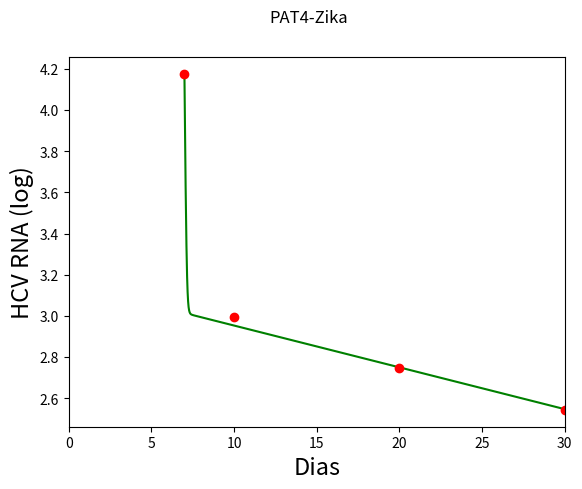

Write the Python code that produced this figure.
import matplotlib.pyplot as plt
import numpy as np

# define uma funcao feval que recebe o nome da equacao a ser avaliada como 
# string e retorna a funcao a ser avaliada
def feval(funcName, *args):
    return eval(funcName)(*args)


# define a resolucao numerica por runge-kutta de quarta ordem
def RK4thOrder(func, yinit, x_range, h):
    m = len(yinit)
    n = int((x_range[-1] - x_range[0])/h)
    
    x = x_range[0]
    y = yinit
    
    # Containers for solutions
    xsol = np.empty(0)
    xsol = np.append(xsol, x)

    ysol = np.empty(0)
    ysol = np.append(ysol, y)

    for i in range(n):
        k1 = feval(func, x, y)

        yp2 = y + k1*(h/2)

        k2 = feval(func, x+h/2, yp2)

        yp3 = y + k2*(h/2)

        k3 = feval(func, x+h/2, yp3)

        yp4 = y + k3*h

        k4 = feval(func, x+h, yp4)

        for j in range(m):
            y[j] = y[j] + (h/6)*(k1[j] + 2*k2[j] + 2*k3[j] + k4[j])

        x = x + h
        xsol = np.append(xsol, x)

        for r in range(len(y)):
            ysol = np.append(ysol, y[r])  

    return [xsol, ysol]

# define a funcao que contem as equacoes do sistema a ser avaliado
def dinamicaIntracelular(x, y):
    ## parametros do sistema de 3 equacoes descrito abaixo

    s       = 1.3*10**5
    beta    = 5*10**-8
    d       = 0.01
    delta   = 0.047
    epsilon = 0.996
    p       = 6
    c       = 20.3

    
    ## inicializa com zeros
    dy = np.zeros(3)
    
    ## equacoes: y[0] = T, y[1] = I, y[2] = V
    dy[0] = s - beta*y[2]*y[0] - d*y[0]
    dy[1] = beta*y[2]*y[0] - delta*y[1]
    dy[2] = (1 - epsilon)*p*y[1] - c*y[2]

    return dy

# passo
h = 0.01

# Dias simulados
x = np.array([0.0, 2.0])

xZika = np.array([7.0, 30.0])
# condicoes iniciais
T0  = 2.9168*10**6
I0 = 8.7186*10**5
V0  = 1.4436*10**4

yinit = np.array([T0,I0,V0], dtype='f')

# Chama o método de runge-kutta definido com a função e as condições iniciais

[ts, ys] = RK4thOrder('dinamicaIntracelular', yinit, xZika, h)

# Separa cada variável em um vetor

node = len(yinit)
ys1 = ys[0::node]
ys2 = ys[1::node]
ys3 = ys[2::node]

ys3 = np.log10(ys3)

plt.figure()

#plt.plot(ts, ys1, 'r')
#plt.plot(ts, ys2, 'b')
plt.plot(ts, ys3, 'g')
#plt.legend(["Target", "Infectada", "Virus"])
plt.xlim(0.0, xZika[1])
plt.xlabel("Dias", fontsize=17)
plt.ylabel("HCV RNA (log)", fontsize=17)

# Tempo Experimentos
t = [0, 0.083, 0.167, 0.25, 0.333, 0.5, 0.667, 1, 1.5, 2 ]
#t_exp = [0 0.083 0.167 0.25 0.333 0.5 0.667 1 1.5 2 3 6]

# --- for patient 8
PAT8 = [5.64, 5.31, 4.23, 3.36, 3.14, 2.86, 2.75, 2.50, 2.32, 1.56]
#PAT8_exp = [5.64 5.31 4.23 3.36 3.14 2.86 2.75 2.50 2.32 1.56 1.53 1.40]

# --- for patient 42
PAT42 = [5.65, 5.00, 3.98, 3.84, 2.94, 2.82, 2.87, 2.53, 2.31, 2.61];
#PAT42_exp = [5.65 5.00 3.98 3.84 2.94 2.82 2.87 2.53 2.31 2.61 2.29 2.18];

# --- for patient 68
PAT68 =  [7.15, 7.02, 6.19, 5.50, 4.96, 4.29, 4.11, 3.75, 3.68, 3.35];
#PAT68_exp =  [7.15 7.02 6.19 5.50 4.96 4.29 4.11 3.75 3.68 3.35 3.07 2.26];

# --- for patient 69
PAT69 = [6.14, 5.87, 4.73, 4.17, 3.55, 3.14, 2.87, 2.60, 2.55, 2.58];
#PAT69_exp = [6.14 5.87 4.73 4.17 3.55 3.14 2.87 2.60 2.55 2.58 2.49 3.57];

# --- for patient 83
PAT83 = [5.45, 5.38, 4.73, 4.00, 3.39, 2.89, 2.68, 2.72, 2.97, 1.93];
#PAT83_exp = [5.45 5.38 4.73 4.00 3.39 2.89 2.68 2.72 2.97 1.93 2.01 1.54];

# Zika Virus Pat

# Tempo Zika Virus

tZika = [7, 10, 20, 30]
tZikaEst = [7, 10, 20, 30, 60, 90, 120]

#Pat1
PAT1 = [3.241529, 2.555326, 2.547130, 2.541043]
PAT1Est = [3.1859428, 3.749728, 5.018263, 5.537607, 5.545723, 5.020084, 3.860592]

#Pat2
PAT2 = [3.522593, 2.920457, 2.547203, 2.615682]
PAT2Est = [4.485811, 5.291782, 3.531515, 3.176610, 5.503406, 3.164055]

#Pat3
PAT3 = [3.555587, 3.316164, 2.595167, 2.543369]

#Pat4
PAT4 = [4.175440, 2.992317, 2.744784, 2.543393]

plt.suptitle('PAT4-Zika')

plt.plot(tZika, PAT4, 'ro')
plt.savefig('pat4.png',format= 'png')
plt.show()




